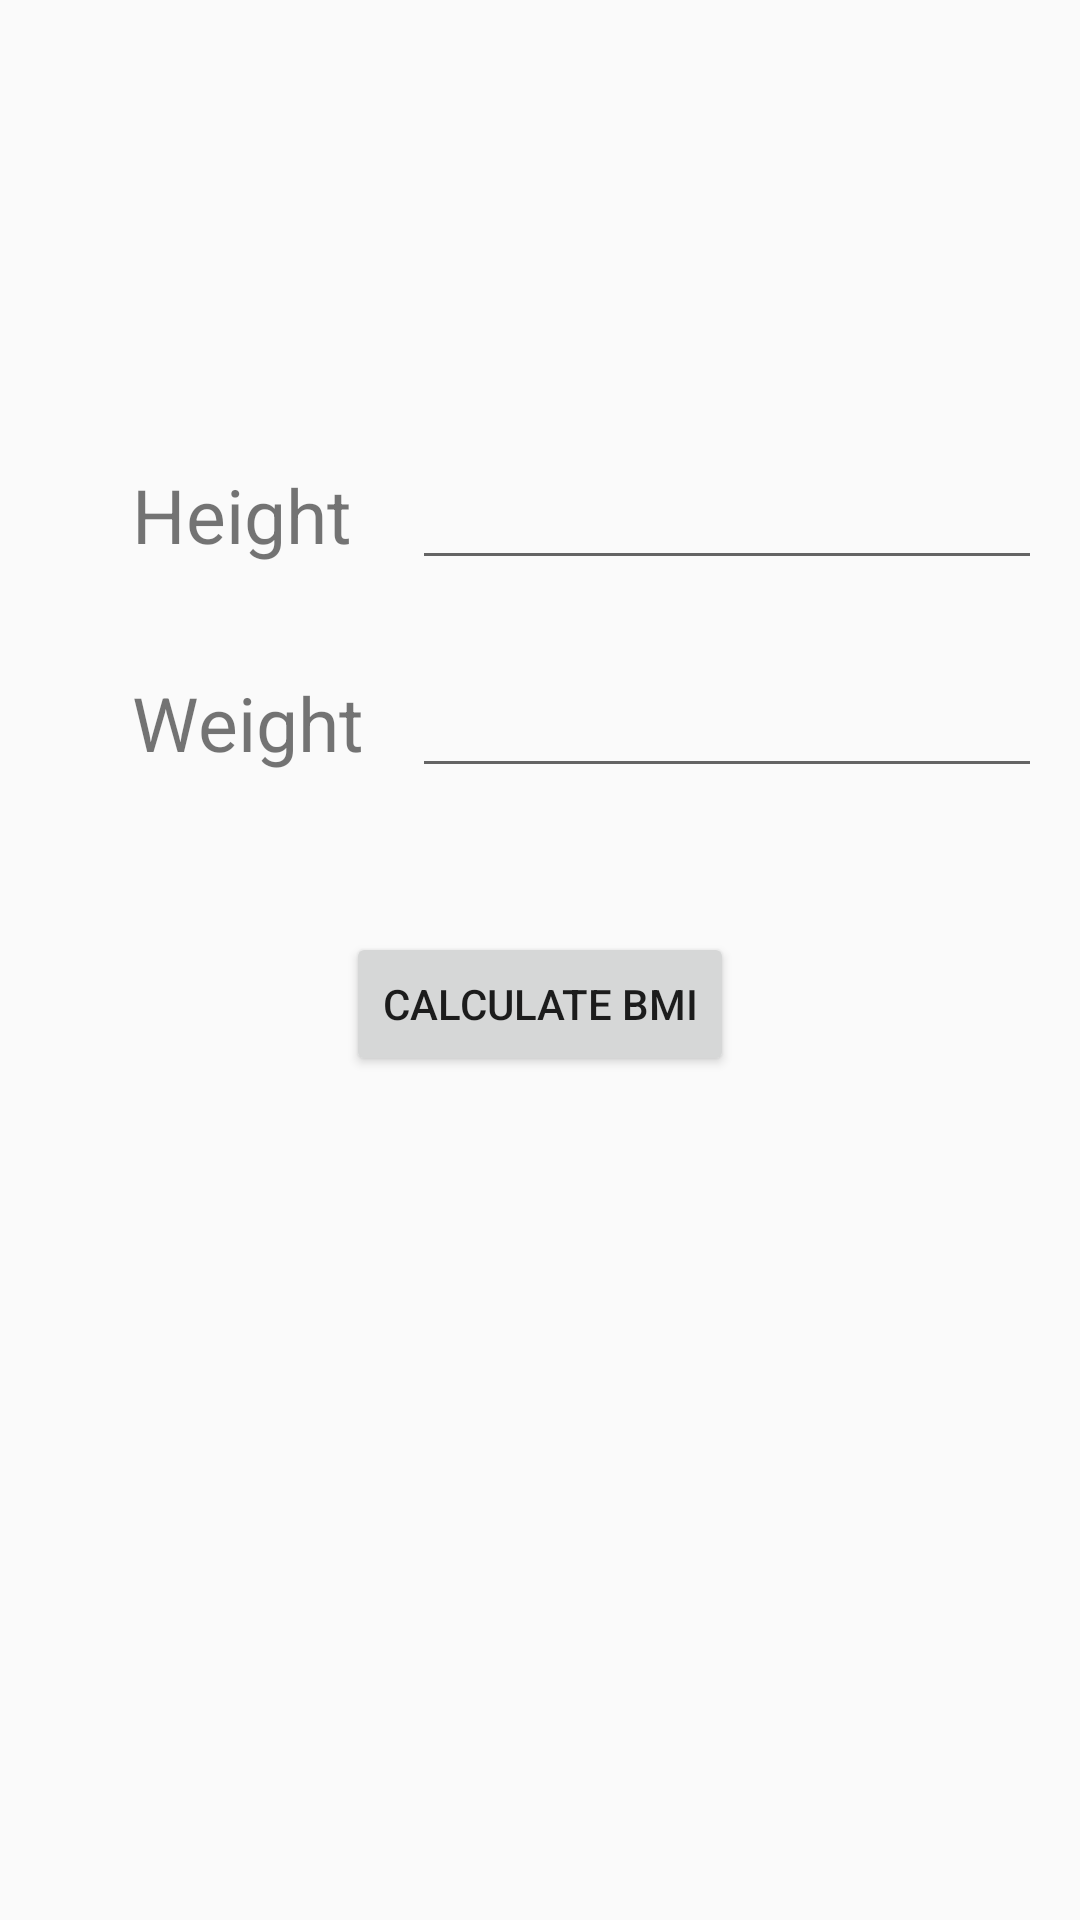

Layout XML and referenced resources for this Android screen:
<!-- AndroidManifest.xml: application theme AppTheme -->
<!-- res/layout/activity_bmi.xml -->
<?xml version="1.0" encoding="utf-8"?>
<android.support.constraint.ConstraintLayout xmlns:android="http://schemas.android.com/apk/res/android"
    xmlns:app="http://schemas.android.com/apk/res-auto"
    xmlns:tools="http://schemas.android.com/tools"
    android:layout_width="match_parent"
    android:layout_height="match_parent"
    tools:context=".BMI">

    <TextView
        android:id="@+id/Height"
        android:layout_width="wrap_content"
        android:layout_height="wrap_content"
        android:layout_marginStart="44dp"
        android:layout_marginLeft="44dp"
        android:text="Height"
        android:textSize="25dp"
        app:layout_constraintBaseline_toBaselineOf="@+id/heightEditText"
        app:layout_constraintStart_toStartOf="parent" />

    <EditText
        android:id="@+id/heightEditText"
        android:layout_width="wrap_content"
        android:layout_height="wrap_content"
        android:layout_marginStart="20dp"
        android:layout_marginLeft="20dp"
        android:layout_marginTop="152dp"

        android:ems="10"
        android:inputType="number"
        app:layout_constraintStart_toEndOf="@+id/Height"
        app:layout_constraintTop_toTopOf="parent" />

    <TextView
        android:id="@+id/textView2"
        android:layout_width="wrap_content"
        android:layout_height="wrap_content"
        android:layout_marginStart="44dp"
        android:layout_marginLeft="44dp"
        android:text="Weight"
        android:textSize="25dp"
        app:layout_constraintBaseline_toBaselineOf="@+id/weightBMI"
        app:layout_constraintStart_toStartOf="parent" />

    <EditText
        android:id="@+id/weightBMI"
        android:layout_width="wrap_content"
        android:layout_height="wrap_content"
        android:layout_marginStart="16dp"
        android:layout_marginLeft="16dp"
        android:layout_marginTop="28dp"
        android:ems="10"
        android:inputType="number"
        app:layout_constraintStart_toEndOf="@+id/textView2"
        app:layout_constraintTop_toBottomOf="@+id/heightEditText" />

    <Button
        android:id="@+id/button_bmi"
        android:layout_width="wrap_content"
        android:layout_height="wrap_content"
        android:layout_marginStart="12dp"
        android:layout_marginLeft="12dp"
        android:layout_marginTop="48dp"
        android:layout_marginEnd="12dp"
        android:layout_marginRight="12dp"
        android:text="Calculate BMI"
        app:layout_constraintEnd_toEndOf="parent"
        app:layout_constraintStart_toStartOf="parent"
        app:layout_constraintTop_toBottomOf="@+id/weightBMI" />

    <TextView
        android:id="@+id/result"
        android:layout_width="259dp"
        android:layout_height="200dp"
        android:layout_gravity="center_horizontal"
        android:layout_marginStart="12dp"
        android:layout_marginLeft="12dp"
        android:layout_marginTop="68dp"
        android:layout_marginEnd="12dp"
        android:layout_marginRight="12dp"
        android:gravity="center_horizontal"
        android:textSize="25dp"
        android:textColor="#000000"
        app:layout_constraintEnd_toEndOf="parent"
        app:layout_constraintStart_toStartOf="parent"
        app:layout_constraintTop_toBottomOf="@+id/button_bmi" />

</android.support.constraint.ConstraintLayout>
<!-- resources referenced by this layout -->
<resources>
  <style name="AppTheme" parent="Theme.AppCompat.Light.NoActionBar">
          
          <item name="colorPrimary">@color/colorPrimary</item>
          <item name="colorPrimaryDark">@color/colorPrimaryDark</item>
          <item name="colorAccent">@color/colorAccent</item>
      </style>
  <color name="colorPrimary">#008577</color>
  <color name="colorPrimaryDark">#00574B</color>
  <color name="colorAccent">#D81B60</color>
</resources>
